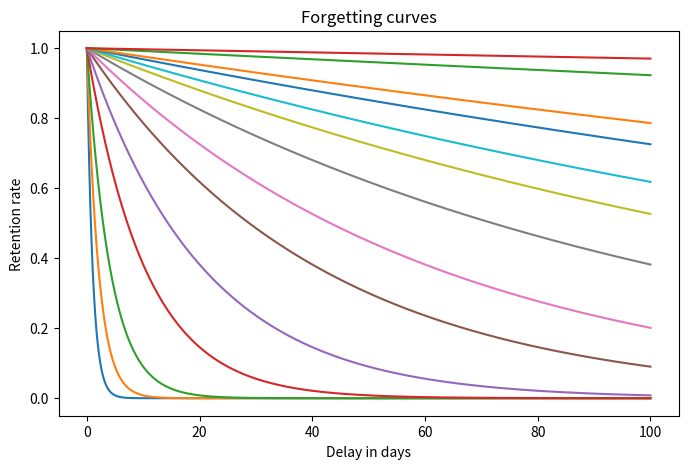

The script that saved this image: (Note: this script raises an exception after producing the figure.)
from math import sqrt
import matplotlib.pyplot as plt
import numpy as np

PHI = (1.0 + sqrt(5)) / 2.0

formula = lambda t, p: (PHI ** -((t - 6 * p) / p)) / (PHI ** 6)

ps = [0.5, 1, 2, 5, 10, 20, 30, 50, 75, 100, 150, 200, 600, 1600]

x = np.linspace(0, 100, 10_000)

fig = plt.figure()
fig.set_size_inches(8.0, 5.0)

for p in ps:
    plt.plot(x, [formula(x_coord, p) for x_coord in x])

plt.title('Forgetting curves')

plt.xlabel('Delay in days')
plt.ylabel('Retention rate')

plt.savefig('prowess_ev_plot/curve_ev.jpg', format='jpg', dpi=1_000)

plt.show()